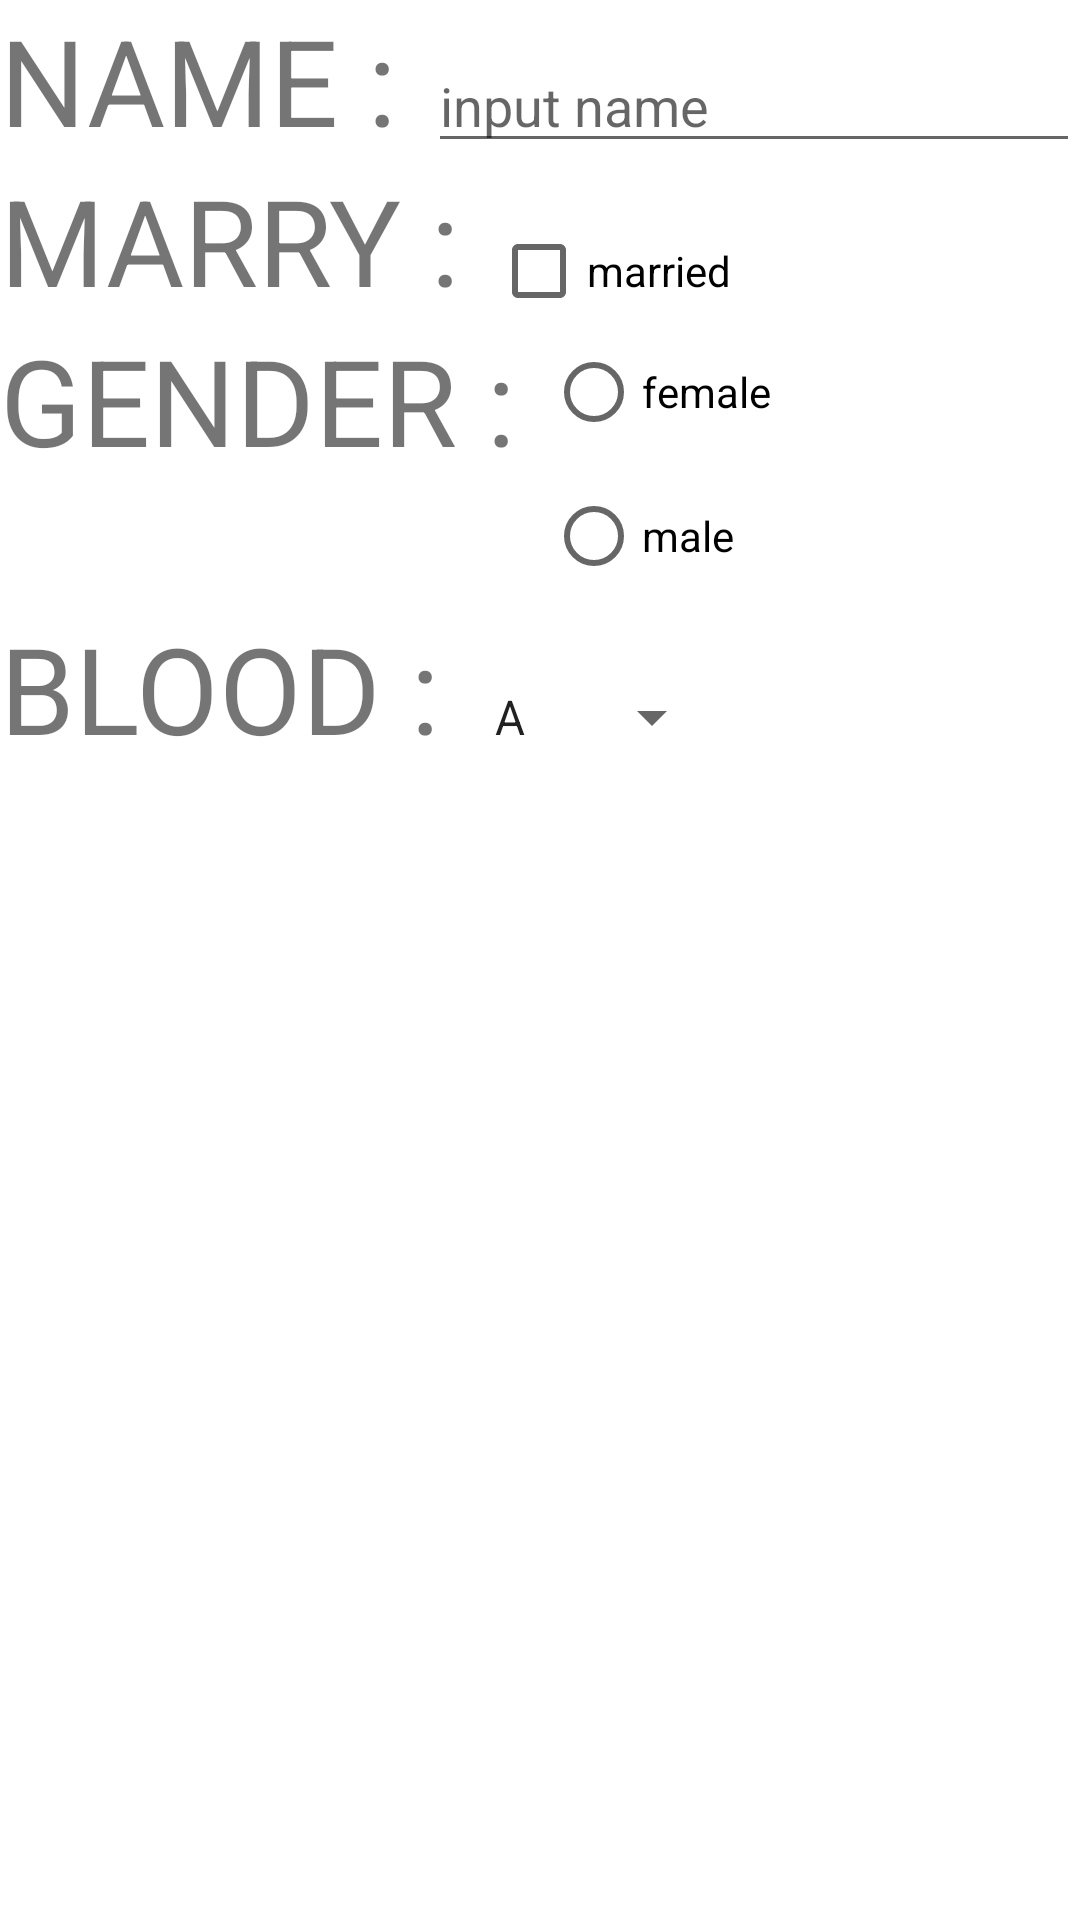

Layout XML and referenced resources for this Android screen:
<!-- AndroidManifest.xml: application theme Theme.Ex_0104_Kotlin -->
<!-- res/layout/activity_form.xml -->
<?xml version="1.0" encoding="utf-8"?>
<LinearLayout xmlns:android="http://schemas.android.com/apk/res/android"
    xmlns:app="http://schemas.android.com/apk/res-auto"
    xmlns:tools="http://schemas.android.com/tools"
    android:layout_width="match_parent"
    android:layout_height="match_parent"
    tools:context=".FormActivity"
    android:orientation="vertical">

    <LinearLayout
        android:layout_width="match_parent"
        android:layout_height="wrap_content"
        android:orientation="horizontal">

        <TextView
            android:layout_width="wrap_content"
            android:layout_height="wrap_content"
            android:text="NAME : "
            android:textSize="40dp"/>

        <EditText
            android:layout_width="match_parent"
            android:layout_height="wrap_content"
            android:hint="input name"
            android:inputType="text"/>

    </LinearLayout>

    <LinearLayout
        android:layout_width="match_parent"
        android:layout_height="wrap_content"
        android:orientation="horizontal">

        <TextView
            android:layout_width="wrap_content"
            android:layout_height="wrap_content"
            android:text="MARRY : "
            android:textSize="40dp"/>

        <CheckBox
            android:layout_width="wrap_content"
            android:layout_height="wrap_content"
            android:text="married"/>

    </LinearLayout>

    <LinearLayout
        android:layout_width="match_parent"
        android:layout_height="wrap_content"
        android:orientation="horizontal">

        <TextView
            android:layout_width="wrap_content"
            android:layout_height="wrap_content"
            android:text="GENDER : "
            android:textSize="40dp"/>

        <RadioGroup
            android:layout_width="wrap_content"
            android:layout_height="wrap_content">

            <RadioButton
                android:layout_width="wrap_content"
                android:layout_height="wrap_content"
                android:text="female"/>

            <RadioButton
                android:layout_width="wrap_content"
                android:layout_height="wrap_content"
                android:text="male"/>

        </RadioGroup>

    </LinearLayout>

    <LinearLayout
        android:layout_width="match_parent"
        android:layout_height="wrap_content"
        android:orientation="horizontal">

        <TextView
            android:layout_width="wrap_content"
            android:layout_height="wrap_content"
            android:text="BLOOD : "
            android:textSize="40dp"/>

        <Spinner
            android:layout_width="wrap_content"
            android:layout_height="wrap_content"
            android:entries="@array/bt"/>

    </LinearLayout>

</LinearLayout>
<!-- resources referenced by this layout -->
<resources>
  <string-array name="bt">
          <item>A</item>
          <item>B</item>
          <item>O</item>
          <item>AB</item>
      </string-array>
  <style name="Theme.Ex_0104_Kotlin" parent="Theme.MaterialComponents.DayNight.DarkActionBar">
          
          <item name="colorPrimary">@color/purple_500</item>
          <item name="colorPrimaryVariant">@color/purple_700</item>
          <item name="colorOnPrimary">@color/white</item>
          
          <item name="colorSecondary">@color/teal_200</item>
          <item name="colorSecondaryVariant">@color/teal_700</item>
          <item name="colorOnSecondary">@color/black</item>
          
          <item name="android:statusBarColor">?attr/colorPrimaryVariant</item>
          
      </style>
  <color name="purple_500">#FF6200EE</color>
  <color name="purple_700">#FF3700B3</color>
  <color name="white">#FFFFFFFF</color>
  <color name="teal_200">#FF03DAC5</color>
  <color name="teal_700">#FF018786</color>
  <color name="black">#FF000000</color>
</resources>
